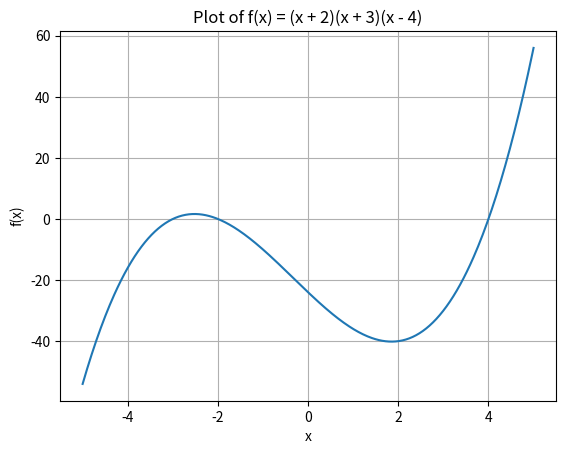

Recreate this plot in Python.
import numpy as np
import matplotlib.pyplot as plt

def f(x):
    return (x + 2) * (x + 3) * (x - 4)

x = np.linspace(-5, 5, 400)

y = f(x)

plt.plot(x, y)
plt.title('Plot of f(x) = (x + 2)(x + 3)(x - 4)')
plt.xlabel('x')
plt.ylabel('f(x)')
plt.grid(True)
plt.show()